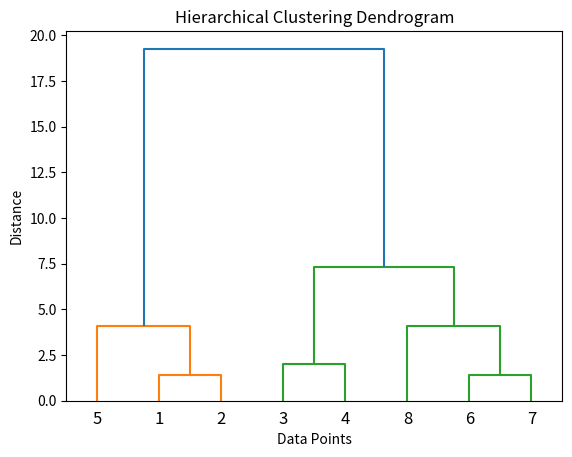

The matplotlib source for this figure:
import numpy as np
from scipy.cluster.hierarchy import linkage, dendrogram
import matplotlib.pyplot as plt

# Generate sample data
data = np.array([[1, 2], [2, 3], [6, 8], [8, 8], [1, 6], [9, 10], [10, 11], [12, 13]])

# Perform hierarchical clustering using linkage
linkage_matrix = linkage(data, method='ward')  # You can choose different linkage methods

# Plot the dendrogram
dendrogram(linkage_matrix, labels=range(1, len(data) + 1))
plt.xlabel('Data Points')
plt.ylabel('Distance')
plt.title('Hierarchical Clustering Dendrogram')
plt.show()
